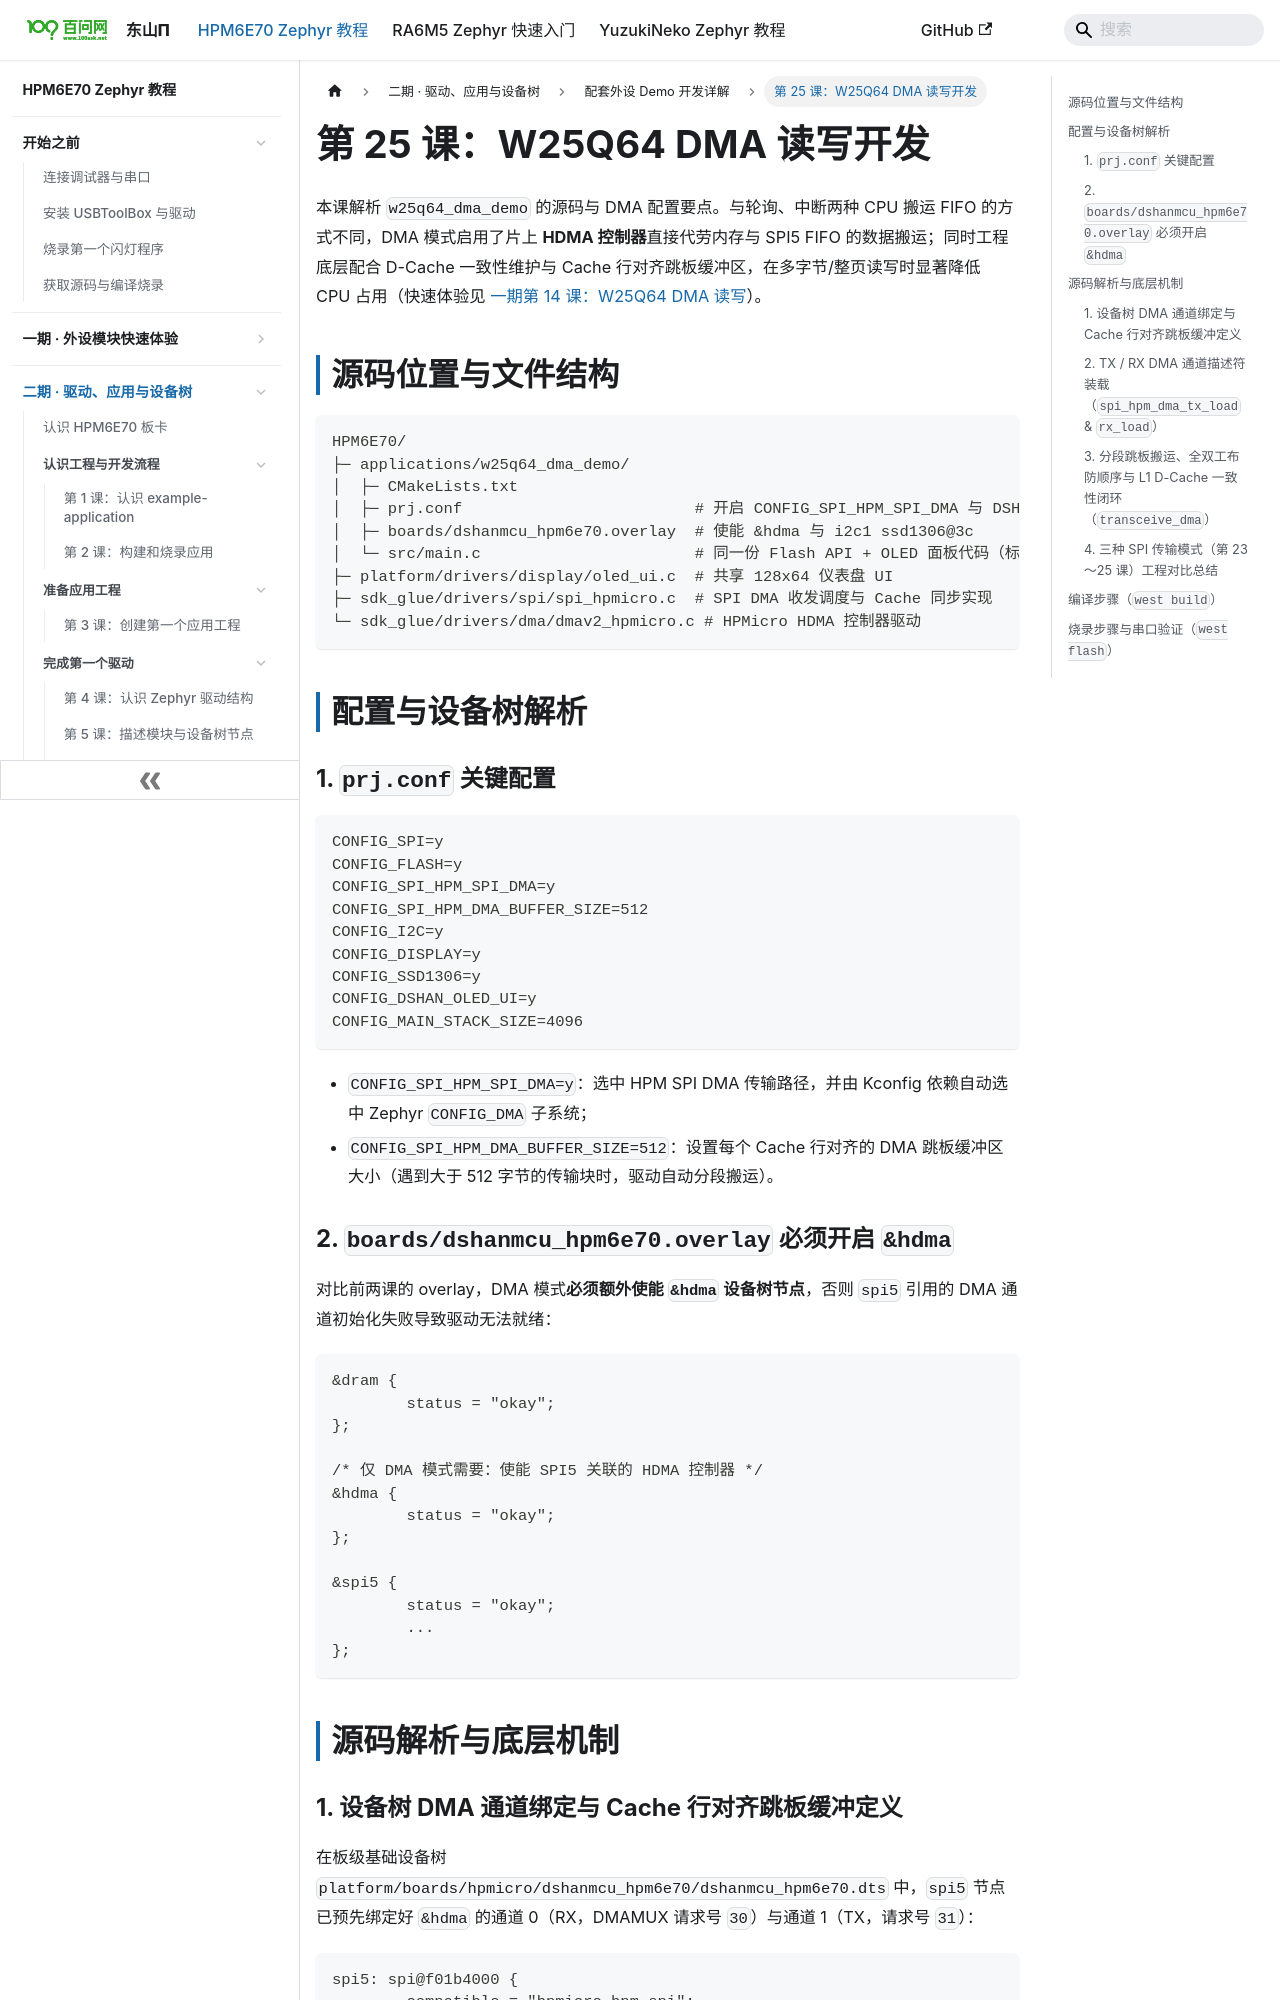

repository: 100askTeam/zephyr-docs · page: docs/p2-25-W25Q64-DMA读写开发/index.html · generator: docusaurus

---
title: 第 25 课：W25Q64 DMA 读写开发
---

# 第 25 课：W25Q64 DMA 读写开发

本课解析 `w25q64_dma_demo` 的源码与 DMA 配置要点。与轮询、中断两种 CPU 搬运 FIFO 的方式不同，DMA 模式启用了片上 **HDMA 控制器**直接代劳内存与 SPI5 FIFO 的数据搬运；同时工程底层配合 D-Cache 一致性维护与 Cache 行对齐跳板缓冲区，在多字节/整页读写时显著降低 CPU 占用（快速体验见 [一期第 14 课：W25Q64 DMA 读写](../p1-14-W25Q64-DMA读写/README.md)）。

## 源码位置与文件结构

```text
HPM6E70/
├─ applications/w25q64_dma_demo/
│  ├─ CMakeLists.txt
│  ├─ prj.conf                         # 开启 CONFIG_SPI_HPM_SPI_DMA 与 DSHAN_OLED_UI
│  ├─ boards/dshanmcu_hpm6e70.overlay  # 使能 &hdma 与 i2c1 ssd1306@3c
│  └─ src/main.c                       # 同一份 Flash API + OLED 面板代码（标题自动切为 W25Q64 DMA）
├─ platform/drivers/display/oled_ui.c  # 共享 128x64 仪表盘 UI
├─ sdk_glue/drivers/spi/spi_hpmicro.c  # SPI DMA 收发调度与 Cache 同步实现
└─ sdk_glue/drivers/dma/dmav2_hpmicro.c # HPMicro HDMA 控制器驱动
```

## 配置与设备树解析

### 1. `prj.conf` 关键配置

```ini
CONFIG_SPI=y
CONFIG_FLASH=y
CONFIG_SPI_HPM_SPI_DMA=y
CONFIG_SPI_HPM_DMA_BUFFER_SIZE=512
CONFIG_I2C=y
CONFIG_DISPLAY=y
CONFIG_SSD1306=y
CONFIG_DSHAN_OLED_UI=y
CONFIG_MAIN_STACK_SIZE=4096
```

- `CONFIG_SPI_HPM_SPI_DMA=y`：选中 HPM SPI DMA 传输路径，并由 Kconfig 依赖自动选中 Zephyr `CONFIG_DMA` 子系统；
- `CONFIG_SPI_HPM_DMA_BUFFER_SIZE=512`：设置每个 Cache 行对齐的 DMA 跳板缓冲区大小（遇到大于 512 字节的传输块时，驱动自动分段搬运）。

### 2. `boards/dshanmcu_hpm6e70.overlay` 必须开启 `&hdma`

对比前两课的 overlay，DMA 模式**必须额外使能 `&hdma` 设备树节点**，否则 `spi5` 引用的 DMA 通道初始化失败导致驱动无法就绪：

```dts
&dram {
	status = "okay";
};

/* 仅 DMA 模式需要：使能 SPI5 关联的 HDMA 控制器 */
&hdma {
	status = "okay";
};

&spi5 {
	status = "okay";
	...
};
```

## 源码解析与底层机制
